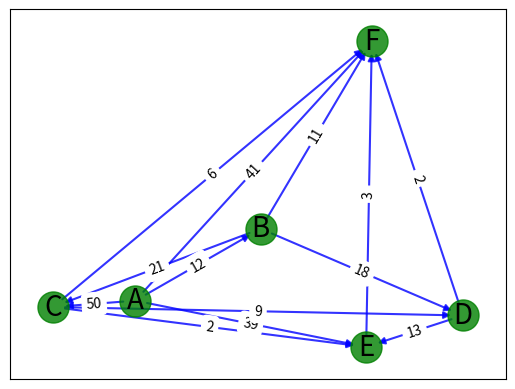

Reproduce this figure in Python.
# encoding:utf-8
import networkx as nx
import matplotlib.pyplot as plt
# 使用Floyd算法找到所有对最短路径长度。
G = nx.DiGraph() # 建立一个空的有向图G
G.add_weighted_edges_from(
    [('0', '1', 12), ('0', '2', 50), ('0', '4', 39), ('0', '5', 41),
     ('1', '2', 21), ('1', '3', 18), ('1', '5', 11),
     ('2', '3', 9), ('2', '4', 2),('2', '5', 6),
    ('3', '4', 13), ('3', '5', 2), ('4', '5', 3)])
# 边和节点信息
edge_labels = nx.get_edge_attributes(G, 'weight')
labels = {'0': 'A', '1': 'B', '2': 'C', '3': 'D','4': 'E','5': 'F'}
# 生成节点位置
pos = nx.spring_layout(G)
# 把节点画出来
nx.draw_networkx_nodes(G, pos, node_color='g', node_size=500, alpha=0.8)
# 把边画出来
nx.draw_networkx_edges(G, pos, width=1.5, alpha=0.8, edge_color='b')
# 把节点的标签画出来
nx.draw_networkx_labels(G, pos, labels, font_size=20)
# 把边权重画出来
nx.draw_networkx_edge_labels(G, pos, edge_labels,font_size=10)
# 显示graph
plt.savefig("18-a.png")
plt.show()


# 注:输出中的矩阵不是按照节点'0', '1', '2','3','4', '5'排序,而是'0', '1', '2', '4', '5', '3'
